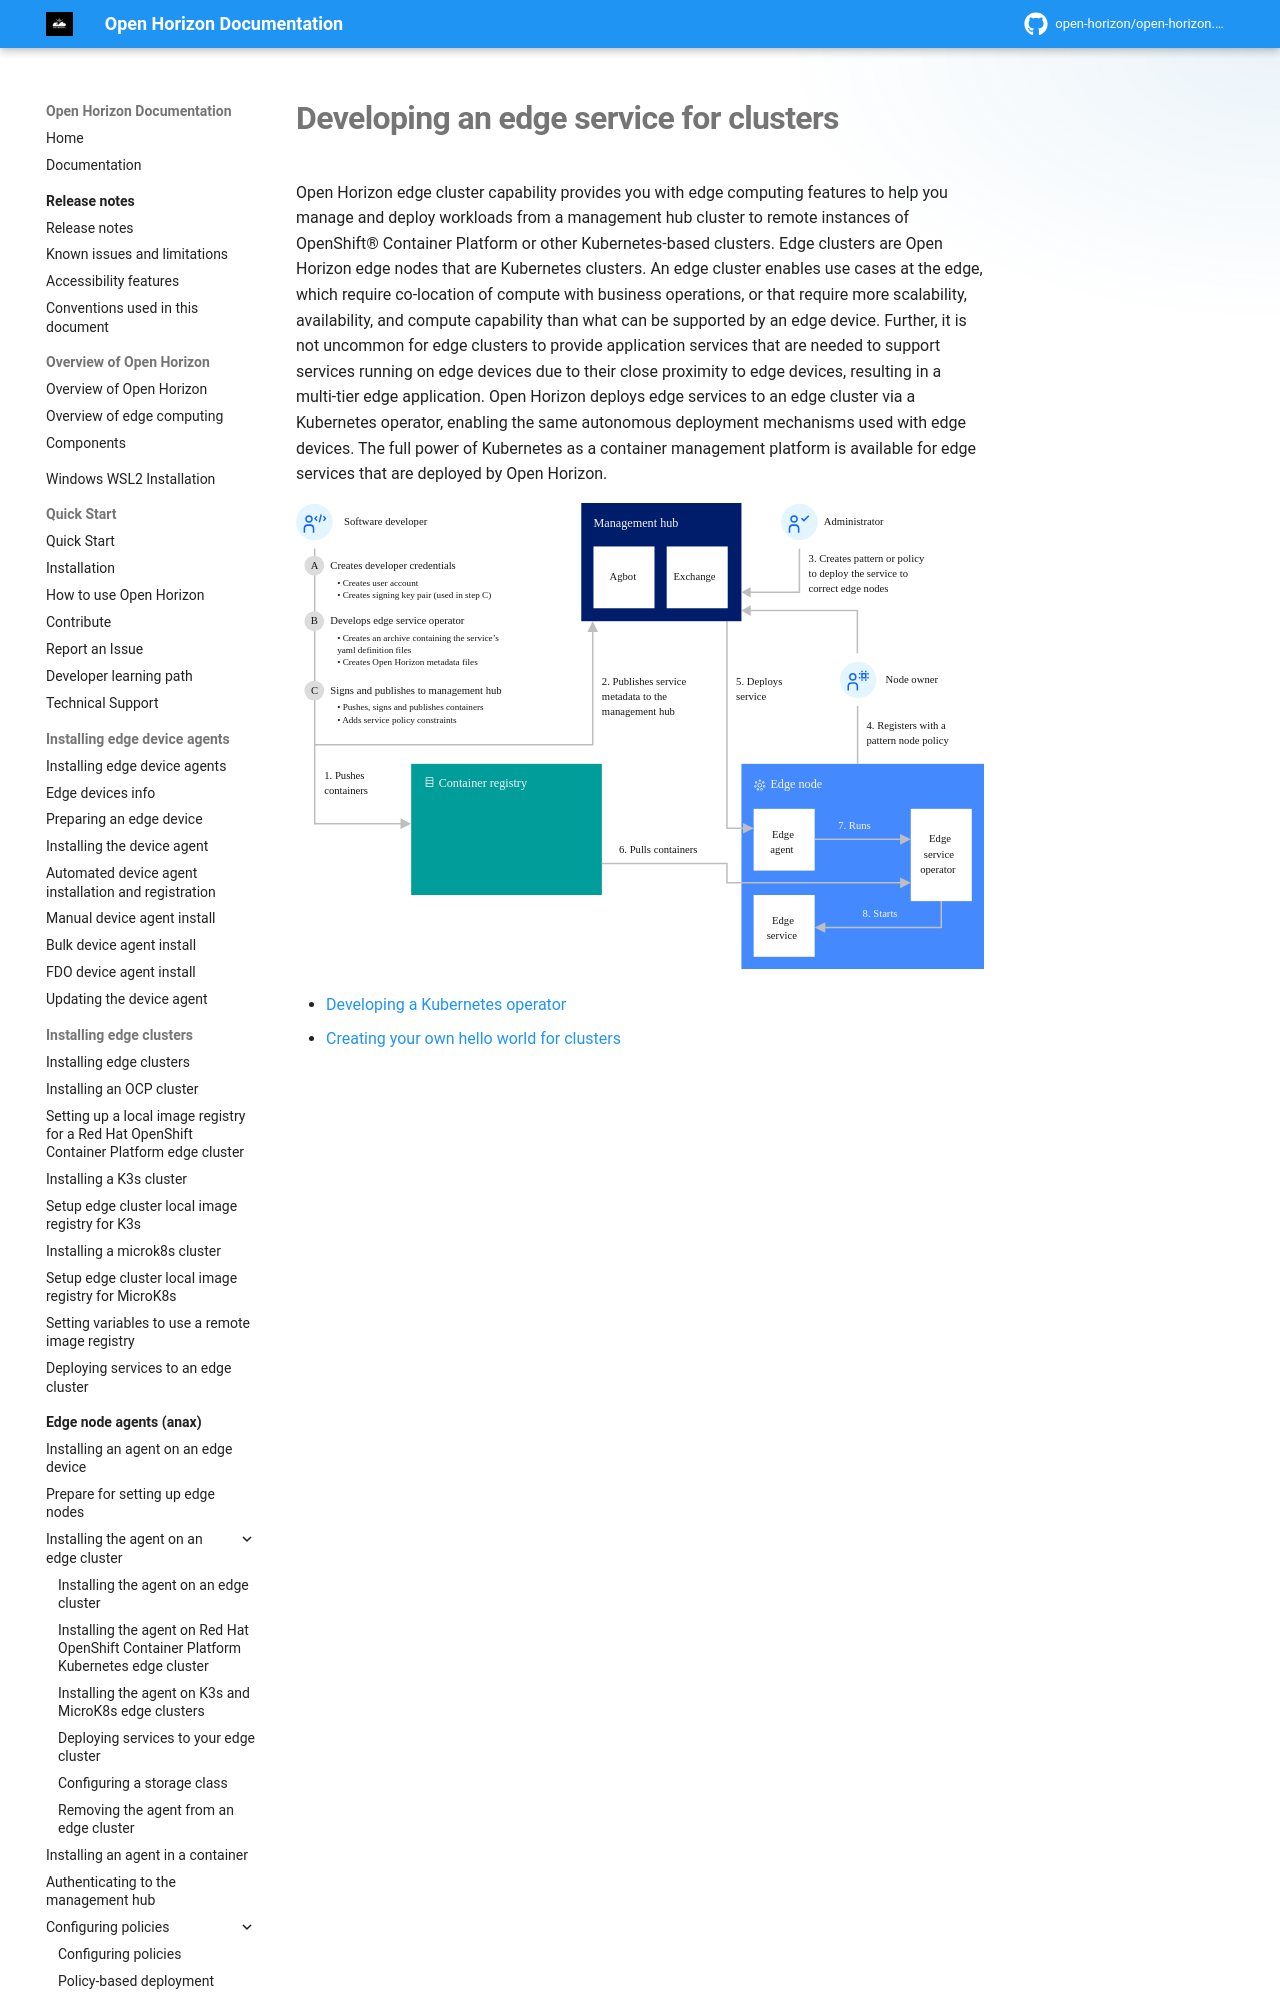

repository: open-horizon/open-horizon.github.io · page: docs/developing/developing_clusters/index.html · generator: mkdocs

---
copyright: Contributors to the Open Horizon project
years: 2021 - 2026
title: Edge services for clusters
description: Documentation for Developing an edge service for clusters
lastupdated: 2025-05-03
nav_order: 3
parent: Developing edge services
has_children: True
has_toc: False
---
